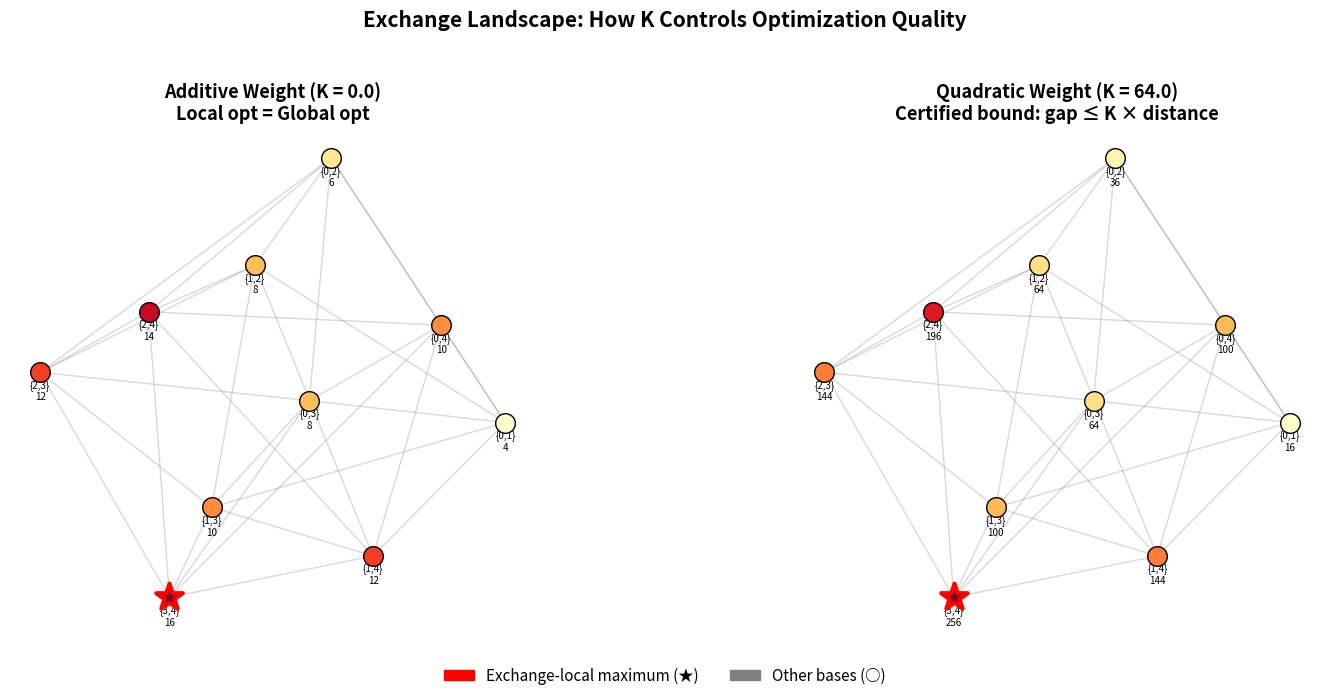

This figure's Python source:
#!/usr/bin/env python3
"""
Applications of Exchange-Certified Optimization

Demonstrates real-world applications of the exchange constant theory:
1. Portfolio selection with certified near-optimality
2. Task assignment with quality guarantees
3. Sensor placement with coverage bounds
"""

import itertools
import random
from typing import Dict, FrozenSet, List

# ============================================================
# Application 1: Portfolio Selection
# ============================================================

def portfolio_selection():
    """Select r assets from n candidates to maximize a portfolio score.

    The portfolio score is non-additive (includes interaction terms),
    so exact optimality is not guaranteed by greedy. But the exchange
    constant certifies how far from optimal we can be.
    """
    print("=" * 60)
    print("APPLICATION 1: Portfolio Selection with Certified Bounds")
    print("=" * 60)

    n = 8  # Number of candidate assets
    r = 3  # Number to select

    # Asset returns
    returns = {i: random.uniform(0.02, 0.15) for i in range(n)}

    # Synergy matrix (interaction bonuses)
    synergy = {}
    for i in range(n):
        for j in range(i + 1, n):
            synergy[(i, j)] = random.uniform(-0.01, 0.03)

    def portfolio_score(B: FrozenSet[int]) -> float:
        """Portfolio score = sum of returns + sum of synergies."""
        total = sum(returns[i] for i in B)
        for i in B:
            for j in B:
                if i < j and (i, j) in synergy:
                    total += synergy[(i, j)]
        return total

    # Compute exchange constant
    bases = [frozenset(s) for s in itertools.combinations(range(n), r)]

    K = 0.0
    for B1 in bases:
        for B2 in bases:
            for x in B1 - B2:
                min_gap = float('inf')
                for y in B2 - B1:
                    B1_new = (B1 - {x}) | {y}
                    B2_new = (B2 - {y}) | {x}
                    gap = portfolio_score(B1) + portfolio_score(B2) - \
                          portfolio_score(B1_new) - portfolio_score(B2_new)
                    min_gap = min(min_gap, gap)
                if min_gap != float('inf'):
                    K = max(K, min_gap)
    K = max(K, 0.0)

    # Local search
    start = frozenset(random.sample(range(n), r))
    current = start
    while True:
        best_val = portfolio_score(current)
        best_next = None
        for x in current:
            for y in frozenset(range(n)) - current:
                nb = (current - {x}) | {y}
                if portfolio_score(nb) > best_val:
                    best_val = portfolio_score(nb)
                    best_next = nb
        if best_next is None:
            break
        current = best_next

    # Global optimum
    best_global = max(bases, key=portfolio_score)
    global_val = portfolio_score(best_global)
    local_val = portfolio_score(current)

    print(f"\nAssets: {n} candidates, select {r}")
    print(f"Exchange constant K = {K:.6f}")
    print(f"\nLocal search result: {set(current)}")
    print(f"  Score: {local_val:.6f}")
    print(f"Global optimum: {set(best_global)}")
    print(f"  Score: {global_val:.6f}")
    print(f"\nActual gap: {global_val - local_val:.6f}")
    print(f"Certified bound: K * rank = {K * r:.6f}")
    gap_ok = global_val - local_val <= K * r + 1e-10
    print(f"Bound satisfied: {'✓' if gap_ok else '✗'}")
    print(f"\nInterpretation: The local search portfolio is guaranteed to be")
    print(f"within {K * r:.4f} of the best possible portfolio score.")


# ============================================================
# Application 2: Task Assignment
# ============================================================

def task_assignment():
    """Assign r workers to tasks from n candidates.

    Workers have individual skill levels, but also team compatibility
    scores (non-additive). Exchange constant certifies assignment quality.
    """
    print("\n" + "=" * 60)
    print("APPLICATION 2: Task Assignment with Quality Guarantee")
    print("=" * 60)

    n = 7
    r = 3

    # Individual skills
    skills = {i: random.uniform(50, 100) for i in range(n)}

    # Team compatibility (positive = good chemistry)
    compat = {}
    for i in range(n):
        for j in range(i + 1, n):
            compat[(i, j)] = random.uniform(-5, 15)

    def team_score(B: FrozenSet[int]) -> float:
        total = sum(skills[i] for i in B)
        for i in B:
            for j in B:
                if i < j:
                    total += compat.get((i, j), 0)
        return total

    bases = [frozenset(s) for s in itertools.combinations(range(n), r)]

    # Exchange constant
    K = 0.0
    for B1 in bases:
        for B2 in bases:
            for x in B1 - B2:
                min_gap = float('inf')
                for y in B2 - B1:
                    B1n = (B1 - {x}) | {y}
                    B2n = (B2 - {y}) | {x}
                    gap = team_score(B1) + team_score(B2) - team_score(B1n) - team_score(B2n)
                    min_gap = min(min_gap, gap)
                if min_gap != float('inf'):
                    K = max(K, min_gap)
    K = max(K, 0.0)

    # Find local optimum
    current = frozenset(random.sample(range(n), r))
    while True:
        best_val = team_score(current)
        best_next = None
        for x in current:
            for y in frozenset(range(n)) - current:
                nb = (current - {x}) | {y}
                if team_score(nb) > best_val:
                    best_val = team_score(nb)
                    best_next = nb
        if best_next is None:
            break
        current = best_next

    best_global = max(bases, key=team_score)

    print(f"\nWorkers: {n}, Team size: {r}")
    print(f"Exchange constant K = {K:.2f}")
    print(f"\nLocal search team: {set(current)}")
    print(f"  Score: {team_score(current):.2f}")
    print(f"Optimal team: {set(best_global)}")
    print(f"  Score: {team_score(best_global):.2f}")
    print(f"\nCertified bound: within {K * r:.2f} of optimal")


# ============================================================
# Application 3: Exchange Constant Analysis
# ============================================================

def exchange_constant_analysis():
    """Analyze how exchange constants vary with problem structure."""
    print("\n" + "=" * 60)
    print("APPLICATION 3: Exchange Constant Scaling Analysis")
    print("=" * 60)

    print("\nHow does K scale with ground set size n and rank r?")
    print()

    for n in [4, 5, 6, 7]:
        for r in [2, 3]:
            if r >= n:
                continue

            bases = [frozenset(s) for s in itertools.combinations(range(n), r)]
            wt = {i: random.uniform(1, 10) for i in range(n)}

            def w_quad(B, wt=wt):
                return sum(wt[i] for i in B) ** 2

            K = 0.0
            for B1 in bases:
                for B2 in bases:
                    for x in B1 - B2:
                        min_gap = float('inf')
                        for y in B2 - B1:
                            B1n = (B1 - {x}) | {y}
                            B2n = (B2 - {y}) | {x}
                            gap = w_quad(B1) + w_quad(B2) - w_quad(B1n) - w_quad(B2n)
                            min_gap = min(min_gap, gap)
                        if min_gap != float('inf'):
                            K = max(K, min_gap)
            K = max(K, 0.0)

            print(f"n={n}, r={r}: K = {K:8.3f}, #bases = {len(bases):4d}, "
                  f"K/r = {K/r:6.3f}")


# ============================================================
# Main
# ============================================================

if __name__ == "__main__":
    random.seed(123)
    portfolio_selection()
    task_assignment()
    exchange_constant_analysis()


#!/usr/bin/env python3
"""
Demo: Exchange Constants and Certified Optimization

This script demonstrates the core theorems from the exchange-certified
approximation theory by:
1. Generating random weighted matroid-like instances (uniform matroid bases)
2. Computing exchange-local optima via local search
3. Computing exact global optima by exhaustive enumeration
4. Estimating the exchange constant K
5. Testing whether the certified bound holds
6. Searching for counterexamples to the conjecture

The key theorem being tested:
    For any exchange-local maximum B and any feasible Y:
        w(Y) ≤ w(B) + K * |Y \ B|
    where K is the valuated exchange constant.
"""

import itertools
import random
import math
from typing import List, Tuple, Set, Dict, Optional

# ============================================================
# Core data structures
# ============================================================

class ExchangeFamily:
    """A base exchange family (uniform matroid) on ground set {0, ..., n-1}
    with bases of cardinality r."""

    def __init__(self, n: int, r: int):
        self.n = n
        self.r = r
        self.ground = set(range(n))
        # All r-element subsets are bases (uniform matroid)
        self.bases = [frozenset(s) for s in itertools.combinations(range(n), r)]

    def is_feasible(self, B: frozenset) -> bool:
        return len(B) == self.r and B.issubset(self.ground)

    def exchange_neighbors(self, B: frozenset) -> List[frozenset]:
        """All single-swap exchange neighbors of B."""
        neighbors = []
        for x in B:
            for y in self.ground - B:
                B_new = (B - {x}) | {y}
                if self.is_feasible(B_new):
                    neighbors.append(frozenset(B_new))
        return neighbors


def sdiff_card(B1: frozenset, B2: frozenset) -> int:
    """Symmetric difference cardinality (one side): |B1 \ B2|."""
    return len(B1 - B2)


# ============================================================
# Weight functions
# ============================================================

def additive_weight(wt: Dict[int, float], B: frozenset) -> float:
    """Additive weight: w(B) = sum of wt[x] for x in B."""
    return sum(wt[x] for x in B)


def quadratic_weight(wt: Dict[int, float], B: frozenset) -> float:
    """Quadratic (non-additive) weight: w(B) = (sum wt[x])^2."""
    return sum(wt[x] for x in B) ** 2


def max_weight(wt: Dict[int, float], B: frozenset) -> float:
    """Max-element weight: w(B) = max wt[x] for x in B."""
    return max(wt[x] for x in B)


# ============================================================
# Optimization algorithms
# ============================================================

def exchange_local_search(family: ExchangeFamily, w, start: frozenset) -> frozenset:
    """Greedy exchange ascent: repeatedly swap to improve w until stuck."""
    current = start
    improved = True
    while improved:
        improved = False
        best_val = w(current)
        best_neighbor = current
        for neighbor in family.exchange_neighbors(current):
            val = w(neighbor)
            if val > best_val:
                best_val = val
                best_neighbor = neighbor
                improved = True
        current = best_neighbor
    return current


def global_optimum(family: ExchangeFamily, w) -> Tuple[frozenset, float]:
    """Find global optimum by exhaustive search."""
    best = None
    best_val = -float('inf')
    for B in family.bases:
        val = w(B)
        if val > best_val:
            best_val = val
            best = B
    return best, best_val


def is_exchange_local_max(family: ExchangeFamily, w, B: frozenset) -> bool:
    """Check if B is an exchange-local maximum of w."""
    w_B = w(B)
    for neighbor in family.exchange_neighbors(B):
        if w(neighbor) > w_B:
            return False
    return True


# ============================================================
# Exchange constant computation
# ============================================================

def compute_exchange_constant(family: ExchangeFamily, w) -> float:
    """Compute the valuated exchange constant K.

    K = max over all pairs (B1, B2) of feasible sets, over all x in B1\\B2,
    of the minimum over y in B2\\B1 of:
        w(B1) + w(B2) - w(insert y (B1\\x)) - w(insert x (B2\\y))

    This is the maximum violation of the exact valuated exchange axiom.
    """
    K = 0.0
    for B1 in family.bases:
        for B2 in family.bases:
            for x in B1 - B2:
                best_gap = float('inf')
                for y in B2 - B1:
                    B1_swap = (B1 - {x}) | {y}
                    B2_swap = (B2 - {y}) | {x}
                    gap = w(B1) + w(B2) - w(B1_swap) - w(B2_swap)
                    best_gap = min(best_gap, gap)
                if best_gap != float('inf'):
                    K = max(K, best_gap)
    return K


def verify_gap_bound(family: ExchangeFamily, w, K: float) -> Tuple[bool, Optional[dict]]:
    """Verify that for every exchange-local max B and every feasible Y:
        w(Y) ≤ w(B) + K * |Y \\ B|

    Returns (True, None) if the bound holds, or (False, counterexample) if not.
    """
    for B in family.bases:
        if not is_exchange_local_max(family, w, B):
            continue
        w_B = w(B)
        for Y in family.bases:
            w_Y = w(Y)
            d = sdiff_card(Y, B)
            bound = w_B + K * d
            if w_Y > bound + 1e-10:  # numerical tolerance
                return False, {
                    'B': B, 'Y': Y, 'w_B': w_B, 'w_Y': w_Y,
                    'K': K, 'distance': d, 'bound': bound,
                    'violation': w_Y - bound
                }
    return True, None


# ============================================================
# Demo 1: Additive weights (K = 0, exact optimality)
# ============================================================

def demo_additive():
    print("=" * 70)
    print("DEMO 1: Additive Weights (Exact Optimality, K = 0)")
    print("=" * 70)

    n, r = 6, 3
    family = ExchangeFamily(n, r)
    wt = {i: random.uniform(1, 10) for i in range(n)}
    w = lambda B: additive_weight(wt, B)

    print(f"Ground set: {{0, ..., {n-1}}}, rank: {r}")
    print(f"Element weights: {', '.join(f'{i}: {wt[i]:.2f}' for i in range(n))}")
    print(f"Number of bases: {len(family.bases)}")

    # Compute exchange constant
    K = compute_exchange_constant(family, w)
    print(f"\nExchange constant K = {K:.6f}")
    assert abs(K) < 1e-10, "Additive weights should have K = 0!"
    print("✓ Confirmed: K = 0 for additive weights (exact valuated exchange)")

    # Find local and global optima
    start = frozenset(random.sample(range(n), r))
    local_opt = exchange_local_search(family, w, start)
    global_opt, global_val = global_optimum(family, w)

    print(f"\nLocal optimum: {set(local_opt)}, w = {w(local_opt):.4f}")
    print(f"Global optimum: {set(global_opt)}, w = {global_val:.4f}")
    print(f"Gap: {global_val - w(local_opt):.6f}")

    if abs(w(local_opt) - global_val) < 1e-10:
        print("✓ Local optimum IS global optimum (as guaranteed by K = 0 theorem)")
    else:
        print("✗ UNEXPECTED: Local optimum differs from global optimum")

    # Verify gap bound
    verified, counter = verify_gap_bound(family, w, K)
    print(f"\nGap bound verification: {'✓ PASSED' if verified else '✗ FAILED'}")
    if counter:
        print(f"  Counterexample: {counter}")


# ============================================================
# Demo 2: Non-additive weights (K > 0, approximate optimality)
# ============================================================

def demo_quadratic():
    print("\n" + "=" * 70)
    print("DEMO 2: Quadratic Weights (Approximate Optimality, K > 0)")
    print("=" * 70)

    n, r = 5, 2
    family = ExchangeFamily(n, r)
    wt = {i: random.uniform(1, 5) for i in range(n)}
    w = lambda B: quadratic_weight(wt, B)

    print(f"Ground set: {{0, ..., {n-1}}}, rank: {r}")
    print(f"Element weights: {', '.join(f'{i}: {wt[i]:.2f}' for i in range(n))}")
    print(f"Weight function: w(B) = (Σ wt(x))²  (non-additive)")

    K = compute_exchange_constant(family, w)
    print(f"\nExchange constant K = {K:.4f}")

    # Find all local optima
    local_optima = []
    for B in family.bases:
        if is_exchange_local_max(family, w, B):
            local_optima.append(B)

    global_opt, global_val = global_optimum(family, w)

    print(f"\nNumber of exchange-local maxima: {len(local_optima)}")
    for B in local_optima:
        gap = global_val - w(B)
        d = sdiff_card(global_opt, B)
        bound = K * d
        print(f"  B = {str(set(B)):20s}, w(B) = {w(B):8.2f}, "
              f"gap = {gap:6.2f}, K*d = {bound:6.2f}, "
              f"{'✓' if gap <= bound + 1e-10 else '✗'}")

    print(f"\nGlobal optimum: {set(global_opt)}, w = {global_val:.2f}")

    verified, counter = verify_gap_bound(family, w, K)
    print(f"Gap bound verification: {'✓ PASSED' if verified else '✗ FAILED'}")


# ============================================================
# Demo 3: Conjecture testing on random instances
# ============================================================

def demo_conjecture_testing():
    print("\n" + "=" * 70)
    print("DEMO 3: Conjecture Testing — Sharp Exchange Approximation")
    print("=" * 70)

    print("\nConjecture: For every exchange-local max B,")
    print("  w(Y) ≤ w(B) + K * rank  for all feasible Y")
    print("\nThis is a stronger bound than K * |Y \\ B| since |Y \\ B| ≤ rank.")
    print()

    num_instances = 100
    num_passed = 0
    worst_ratio = 0.0

    for trial in range(num_instances):
        n = random.randint(4, 7)
        r = random.randint(2, min(n - 1, 4))
        family = ExchangeFamily(n, r)

        # Random non-additive weight
        wt = {i: random.uniform(0.5, 5) for i in range(n)}
        weight_type = random.choice(['quadratic', 'max', 'mixed'])
        if weight_type == 'quadratic':
            w = lambda B, wt=wt: quadratic_weight(wt, B)
        elif weight_type == 'max':
            w = lambda B, wt=wt: max_weight(wt, B)
        else:
            alpha = random.uniform(0.3, 0.7)
            w = lambda B, wt=wt, a=alpha: (
                a * additive_weight(wt, B) + (1 - a) * quadratic_weight(wt, B)
            )

        K = compute_exchange_constant(family, w)
        _, global_val = global_optimum(family, w)

        passed = True
        for B in family.bases:
            if not is_exchange_local_max(family, w, B):
                continue
            gap = global_val - w(B)
            conj_bound = K * r
            if gap > conj_bound + 1e-10:
                passed = False
            if conj_bound > 0:
                worst_ratio = max(worst_ratio, gap / conj_bound)

        if passed:
            num_passed += 1

    print(f"Tested {num_instances} random instances")
    print(f"Conjecture held: {num_passed}/{num_instances} "
          f"({100*num_passed/num_instances:.1f}%)")
    print(f"Worst gap/bound ratio: {worst_ratio:.4f}")
    if num_passed == num_instances:
        print("✓ No counterexample found!")
    else:
        print(f"✗ {num_instances - num_passed} counterexample(s) found")


# ============================================================
# Demo 4: Exchange descent visualization
# ============================================================

def demo_exchange_descent():
    print("\n" + "=" * 70)
    print("DEMO 4: Exchange Descent Algorithm Trace")
    print("=" * 70)

    n, r = 6, 3
    family = ExchangeFamily(n, r)
    wt = {i: i + 1.0 for i in range(n)}  # weights 1, 2, ..., 6
    w = lambda B: additive_weight(wt, B)

    # Start from worst basis
    start = frozenset(range(r))  # {0, 1, 2}
    print(f"Weight function: w(B) = Σ wt(x), with wt(i) = i + 1")
    print(f"Starting basis: {set(start)}, w = {w(start):.1f}")

    current = start
    step = 0
    while True:
        best_neighbor = None
        best_val = w(current)
        for neighbor in family.exchange_neighbors(current):
            val = w(neighbor)
            if val > best_val:
                best_val = val
                best_neighbor = neighbor

        if best_neighbor is None:
            break

        step += 1
        print(f"  Step {step}: {set(current)} → {set(best_neighbor)}, "
              f"w: {w(current):.1f} → {w(best_neighbor):.1f} "
              f"(+{w(best_neighbor) - w(current):.1f})")
        current = best_neighbor

    print(f"\nTerminated at: {set(current)}, w = {w(current):.1f}")
    _, global_val = global_optimum(family, w)
    print(f"Global optimum: w = {global_val:.1f}")
    print(f"Steps taken: {step}")
    print(f"Maximum possible: {len(family.bases)} bases in family")


# ============================================================
# Main
# ============================================================

if __name__ == "__main__":
    random.seed(42)
    print("Exchange Constants and Certified Optimization — Demo")
    print("=" * 70)
    print()

    demo_additive()
    demo_quadratic()
    demo_conjecture_testing()
    demo_exchange_descent()

    print("\n" + "=" * 70)
    print("All demos completed successfully.")
    print("=" * 70)


#!/usr/bin/env python3
"""
Visualization: Exchange Landscape and Certified Bounds

Visualizes the exchange graph of a small matroid, showing:
- All bases as nodes, colored by weight
- Exchange edges connecting bases that differ by one swap
- Exchange-local maxima highlighted
- Certified approximation bounds as annotations

This visualization makes tangible how the exchange constant K
controls the "roughness" of the optimization landscape.
"""

import itertools
import random
import numpy as np
import matplotlib.pyplot as plt
import matplotlib.patches as mpatches
from matplotlib.colors import Normalize
from matplotlib.cm import ScalarMappable


def compute_exchange_graph(n, r, weight_fn):
    """Compute the exchange graph: nodes = bases, edges = single swaps."""
    bases = [frozenset(s) for s in itertools.combinations(range(n), r)]
    weights = {B: weight_fn(B) for B in bases}

    edges = []
    for i, B1 in enumerate(bases):
        for j, B2 in enumerate(bases):
            if i < j and len(B1 - B2) == 1:  # single swap
                edges.append((i, j))

    # Find local maxima
    local_maxima = set()
    for i, B in enumerate(bases):
        is_max = True
        for j, B2 in enumerate(bases):
            if (min(i,j), max(i,j)) in [(e[0],e[1]) for e in edges] or \
               (min(j,i), max(j,i)) in [(e[0],e[1]) for e in edges]:
                if i != j and len(B - B2) == 1 and weights[B2] > weights[B]:
                    is_max = False
                    break
        if is_max:
            local_maxima.add(i)

    return bases, weights, edges, local_maxima


def compute_exchange_constant(bases, weight_fn):
    """Compute K for the given bases and weight function."""
    K = 0.0
    for B1 in bases:
        for B2 in bases:
            for x in B1 - B2:
                min_gap = float('inf')
                for y in B2 - B1:
                    B1n = (B1 - {x}) | {y}
                    B2n = (B2 - {y}) | {x}
                    gap = weight_fn(B1) + weight_fn(B2) - weight_fn(B1n) - weight_fn(B2n)
                    min_gap = min(min_gap, gap)
                if min_gap != float('inf'):
                    K = max(K, min_gap)
    return max(K, 0.0)


def spring_layout(n_nodes, edges, iterations=200):
    """Simple spring layout for graph visualization."""
    pos = np.random.RandomState(42).randn(n_nodes, 2)

    for _ in range(iterations):
        # Repulsive forces
        forces = np.zeros_like(pos)
        for i in range(n_nodes):
            for j in range(n_nodes):
                if i != j:
                    diff = pos[i] - pos[j]
                    dist = max(np.linalg.norm(diff), 0.01)
                    forces[i] += diff / (dist ** 2) * 0.5

        # Attractive forces along edges
        for i, j in edges:
            diff = pos[j] - pos[i]
            dist = np.linalg.norm(diff)
            forces[i] += diff * dist * 0.01
            forces[j] -= diff * dist * 0.01

        pos += forces * 0.05
        # Center
        pos -= pos.mean(axis=0)

    return pos


def make_figure():
    fig, axes = plt.subplots(1, 2, figsize=(16, 7))

    random.seed(42)
    n, r = 5, 2

    wt = {0: 1.0, 1: 3.0, 2: 5.0, 3: 7.0, 4: 9.0}

    # Panel 1: Additive weight (K = 0)
    def w_add(B):
        return sum(wt[x] for x in B)

    bases, weights, edges, local_max = compute_exchange_graph(n, r, w_add)
    K_add = compute_exchange_constant(bases, w_add)
    pos = spring_layout(len(bases), edges)

    w_vals = [weights[B] for B in bases]
    norm = Normalize(vmin=min(w_vals), vmax=max(w_vals))
    cmap = plt.cm.YlOrRd

    ax = axes[0]
    ax.set_title(f'Additive Weight (K = {K_add:.1f})\nLocal opt = Global opt', fontsize=13, fontweight='bold')

    for i, j in edges:
        ax.plot([pos[i, 0], pos[j, 0]], [pos[i, 1], pos[j, 1]],
                'gray', alpha=0.3, linewidth=1)

    for i, B in enumerate(bases):
        color = cmap(norm(weights[B]))
        size = 400 if i in local_max else 200
        marker = '*' if i in local_max else 'o'
        edgecolor = 'red' if i in local_max else 'black'
        lw = 3 if i in local_max else 1
        ax.scatter(pos[i, 0], pos[i, 1], c=[color], s=size,
                   marker=marker, edgecolors=edgecolor, linewidth=lw, zorder=5)
        label = '{' + ','.join(str(x) for x in sorted(B)) + '}'
        ax.annotate(f'{label}\n{weights[B]:.0f}', (pos[i, 0], pos[i, 1]),
                    textcoords="offset points", xytext=(0, -20),
                    ha='center', fontsize=7)

    ax.set_xlim(pos[:, 0].min() - 0.5, pos[:, 0].max() + 0.5)
    ax.set_ylim(pos[:, 1].min() - 0.8, pos[:, 1].max() + 0.5)
    ax.set_aspect('equal')
    ax.axis('off')

    # Panel 2: Quadratic weight (K > 0)
    def w_quad(B):
        return sum(wt[x] for x in B) ** 2

    bases2, weights2, edges2, local_max2 = compute_exchange_graph(n, r, w_quad)
    K_quad = compute_exchange_constant(bases2, w_quad)
    pos2 = spring_layout(len(bases2), edges2)

    w_vals2 = [weights2[B] for B in bases2]
    norm2 = Normalize(vmin=min(w_vals2), vmax=max(w_vals2))

    ax = axes[1]
    ax.set_title(f'Quadratic Weight (K = {K_quad:.1f})\nCertified bound: gap ≤ K × distance', fontsize=13, fontweight='bold')

    for i, j in edges2:
        ax.plot([pos2[i, 0], pos2[j, 0]], [pos2[i, 1], pos2[j, 1]],
                'gray', alpha=0.3, linewidth=1)

    for i, B in enumerate(bases2):
        color = cmap(norm2(weights2[B]))
        size = 400 if i in local_max2 else 200
        marker = '*' if i in local_max2 else 'o'
        edgecolor = 'red' if i in local_max2 else 'black'
        lw = 3 if i in local_max2 else 1
        ax.scatter(pos2[i, 0], pos2[i, 1], c=[color], s=size,
                   marker=marker, edgecolors=edgecolor, linewidth=lw, zorder=5)
        label = '{' + ','.join(str(x) for x in sorted(B)) + '}'
        ax.annotate(f'{label}\n{weights2[B]:.0f}', (pos2[i, 0], pos2[i, 1]),
                    textcoords="offset points", xytext=(0, -20),
                    ha='center', fontsize=7)

    ax.set_xlim(pos2[:, 0].min() - 0.5, pos2[:, 0].max() + 0.5)
    ax.set_ylim(pos2[:, 1].min() - 0.8, pos2[:, 1].max() + 0.5)
    ax.set_aspect('equal')
    ax.axis('off')

    # Legend
    star = mpatches.Patch(color='red', label='Exchange-local maximum (★)')
    circle = mpatches.Patch(color='gray', label='Other bases (○)')
    fig.legend(handles=[star, circle], loc='lower center', ncol=2,
              fontsize=11, frameon=False)

    fig.suptitle('Exchange Landscape: How K Controls Optimization Quality',
                fontsize=15, fontweight='bold', y=0.98)

    plt.tight_layout(rect=[0, 0.05, 1, 0.95])
    plt.savefig('viz_exchange_landscape.png', dpi=150, bbox_inches='tight')
    print("Saved viz_exchange_landscape.png")


if __name__ == "__main__":
    make_figure()
